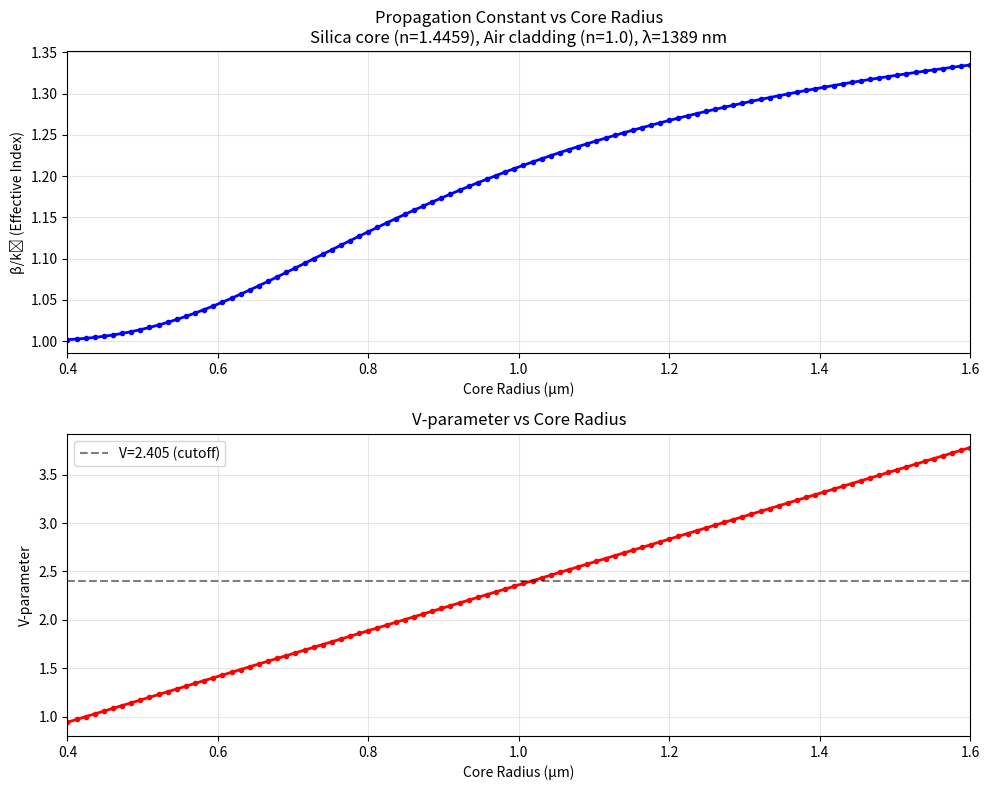

The script that saved this image:
import numpy as np
import matplotlib.pyplot as plt
from scipy.special import jv, jvp, kv, kvp
from scipy.optimize import brentq

class CompactFiberSolver:
    def __init__(self, wavelength=1550e-9, l=1):
        self.wavelength = wavelength
        self.l = l
        self.k0 = 2 * np.pi / wavelength
        
    def sellmeier_silica(self, lam_um):
        """Calculate fused silica refractive index using Sellmeier equation"""
        lam2 = lam_um**2
        n_squared = (1 + 
                    0.6961663 * lam2 / (lam2 - 0.0684043**2) +
                    0.4079426 * lam2 / (lam2 - 0.1162414**2) +
                    0.8974794 * lam2 / (lam2 - 9.896161**2))
        return np.sqrt(n_squared)
    
    def algebraic_equation(self, beta, n1, n2, a):
        """Characteristic equation for fiber modes"""
        k1 = self.k0 * n1
        k2 = self.k0 * n2
        
        if not (k2 < beta < k1):
            return np.inf
            
        h = np.sqrt(k1**2 - beta**2)
        q = np.sqrt(beta**2 - k2**2)
        ha, qa = h * a, q * a
        
        try:
            Jl = jv(self.l, ha)
            Jlp = jvp(self.l, ha, 1)
            Kl = kv(self.l, qa)
            Klp = kvp(self.l, qa, 1)
            
            if abs(Jl) < 1e-12 or abs(Kl) < 1e-12:
                return np.inf
                
            term1 = Jlp / (ha * Jl) + Klp / (qa * Kl)
            term2 = n1**2 * Jlp / (ha * Jl) + n2**2 * Klp / (qa * Kl)
            term3 = self.l**2 * ((1/ha)**2 + (1/qa)**2)**2
            term4 = (beta / self.k0)**2
            
            return term1 * term2 - term3 * term4
        except:
            return np.inf
    
    def find_beta(self, n1, n2, a, max_iter=10, eps=1e-10):
        """Find fundamental mode propagation constant with iterative refinement"""
        k1, k2 = self.k0 * n1, self.k0 * n2
        beta_min = k2 * 1.0001
        beta_max = k1 * 0.9999
        
        # Initial coarse scan
        n_points = 1000
        beta_scan = np.linspace(beta_min, beta_max, n_points)
        eq_vals = [self.algebraic_equation(b, n1, n2, a) for b in beta_scan]
        
        # Find first zero crossing for initial bracket
        initial_bracket = None
        for i in range(len(eq_vals)-1):
            if eq_vals[i] * eq_vals[i+1] < 0:
                initial_bracket = (beta_scan[i], beta_scan[i+1])
                break
        
        if initial_bracket is None:
            return None
        
        # Iterative refinement around zero crossing
        beta_min_iter, beta_max_iter = initial_bracket
        beta_old = (beta_min_iter + beta_max_iter) / 2
        
        for iteration in range(max_iter):
            # Current range width
            range_width = beta_max_iter - beta_min_iter
            
            # Find refined root using Brent's method
            try:
                beta_new = brentq(lambda b: self.algebraic_equation(b, n1, n2, a),
                                beta_min_iter, beta_max_iter, xtol=eps/10)
            except:
                break
            
            # Check convergence
            if abs(beta_new - beta_old) < eps:
                return beta_new
            
            # Narrow the range for next iteration (10% of current range)
            new_range = 0.1 * range_width
            beta_min_iter = max(beta_new - new_range/2, k2 * 1.0001)
            beta_max_iter = min(beta_new + new_range/2, k1 * 0.9999)
            beta_old = beta_new
        
        return beta_old if 'beta_old' in locals() else None
    
    def beta_from_radius(self, n1, n2, a, max_iter=10, eps=1e-10):
        """半径 a (m) に対する基底モードの beta を返す（ラッパー）"""
        return self.find_beta(n1, n2, a, max_iter=max_iter, eps=eps)

    def diameter_from_beta(self, beta_target, n1, n2,
                        a_init_um=0.10,      # 初期半径 [µm]
                        grow=1.7,            # レンジ拡大率（指数探索）
                        a_min_um=0.02,       # 物理下限 [µm]
                        a_max_um=50.0,       # 物理上限（広めに）[µm]
                        max_expand=60,       # 最大拡張回数
                        max_iter=25, eps=1e-12):
        """
        β_target から直径 d を返す（m）。
        スキャンではなく、指数探索で自動的に符号反転区間 [a_lo, a_hi] を作る。
        挟めないときは端点での最接近解を返す。
        """
        k1, k2 = self.k0*n1, self.k0*n2
        if not (k2 < beta_target < k1):
            raise ValueError("beta_target must be strictly between k0*n2 and k0*n1.")

        def F_of_a(a):
            b = self.beta_from_radius(n1, n2, a, max_iter=max_iter, eps=eps)
            if b is None or np.isnan(b):
                return np.nan
            return b - beta_target

        # 初期点（下側）を用意：小さめ半径から上方向に探索
        a_lo = max(a_min_um*1e-6, a_init_um*1e-6)
        f_lo = F_of_a(a_lo)

        # もし NaN なら、少し大きい半径へずらして有効点を探す
        expand_cnt = 0
        while (np.isnan(f_lo) or f_lo >= 0) and expand_cnt < max_expand:
            # neff は a↑ で増える（通常）→ 目標より小さくするため更に小半径も試す
            trial = a_lo / grow
            if trial < a_min_um*1e-6:
                break
            a_lo = trial
            f_lo = F_of_a(a_lo)
            expand_cnt += 1

        # 上側端も用意：大きめ半径へ指数拡張
        a_hi = max(a_lo*grow, (a_lo*1e6 + 0.02)*1e-6)  # a_hi > a_lo を担保
        f_hi = F_of_a(a_hi)
        expand_cnt = 0
        while (np.isnan(f_hi) or f_hi <= 0) and expand_cnt < max_expand:
            trial = min(a_hi * grow, a_max_um*1e-6)
            if trial == a_hi:
                break
            a_hi = trial
            f_hi = F_of_a(a_hi)
            expand_cnt += 1

        # ブラケットが取れた？
        if (not np.isnan(f_lo)) and (not np.isnan(f_hi)) and (f_lo < 0) and (f_hi > 0):
            from scipy.optimize import brentq
            def G(a):
                val = F_of_a(a)
                if np.isnan(val):
                    # 近傍での数値不連続に備えて、非常に小さな変動を与えて再評価
                    da = max(1e-12, 1e-3*a)
                    val = F_of_a(a + da)
                    if np.isnan(val):
                        return 1e9  # brentq の失敗を誘発してリトライさせる
                return val

            # 念のためレンジを少し締める（端の NaN/inf を避ける）
            a_lo_eff = max(a_lo*(1+1e-6), a_min_um*1e-6)
            a_hi_eff = min(a_hi*(1-1e-6), a_max_um*1e-6)

            a_root = brentq(G, a_lo_eff, a_hi_eff, xtol=eps, rtol=1e-9, maxiter=200)
            return 2.0 * a_root  # 直径 [m]

        # 挟めなかった：最接近解でフォールバック
        # 下側から一定本数サンプルし、|F| が最小の a を返す
        samples = []
        a = max(a_min_um*1e-6, 0.5 * a_lo)
        while a <= min(a_max_um*1e-6, max(a_hi, a_lo)*grow):
            f = F_of_a(a)
            if not np.isnan(f):
                samples.append((abs(f), a))
            a *= 1.15
            if len(samples) > 1200:
                break

        if len(samples) == 0:
            raise RuntimeError("Could not obtain valid samples; raise a_min_um a bit and/or reduce tiny-a region.")
        # 最接近点
        a_best = min(samples, key=lambda t: t[0])[1]
        return 2.0 * a_best


def main():
    # Parameters
    wavelength = 1389e-9  # 1389 nm
    solver = CompactFiberSolver(wavelength, l=1)
    
    # Calculate silica refractive index at 1550 nm
    lam_um = wavelength * 1e6
    n_silica = solver.sellmeier_silica(lam_um)
    n_air = 1.0
    
    print(f"Wavelength: {wavelength*1e9:.0f} nm")
    print(f"Silica refractive index: {n_silica:.6f}")
    print(f"Air refractive index: {n_air:.6f}")
    
    # Radius range: 0.3 to 1.0 μm
    radii_um = np.linspace(0.2, 0.8, 100)
    radii_m = radii_um * 1e-6
    
    # Calculate beta for each radius
    betas = []
    effective_indices = []
    
    for a in radii_m:
        beta = solver.find_beta(n_silica, n_air, a, max_iter=10, eps=1e-10)
        if beta is not None:
            betas.append(beta)
            effective_indices.append(beta / solver.k0)
        else:
            betas.append(np.nan)
            effective_indices.append(np.nan)
    
    # Create plot
    fig, (ax1, ax2) = plt.subplots(2, 1, figsize=(10, 8))
    
    # Plot beta vs radius
    ax1.plot(radii_um*2, np.array(betas) / solver.k0, 'b-o', markersize=3, linewidth=2)
    ax1.set_xlabel('Core Radius (μm)')
    ax1.set_ylabel('β/k₀ (Effective Index)')
    ax1.set_title(f'Propagation Constant vs Core Radius\n'
                 f'Silica core (n={n_silica:.4f}), Air cladding (n={n_air:.1f}), λ={wavelength*1e9:.0f} nm')
    ax1.grid(True, alpha=0.3)
    ax1.set_xlim(radii_um[0]*2, radii_um[-1]*2)
    
    # Plot V-parameter
    V_params = solver.k0 * radii_m * np.sqrt(n_silica**2 - n_air**2)
    ax2.plot(radii_um*2, V_params, 'r-o', markersize=3, linewidth=2)
    ax2.axhline(y=2.405, color='k', linestyle='--', alpha=0.5, label='V=2.405 (cutoff)')
    ax2.set_xlabel('Core Radius (μm)')
    ax2.set_ylabel('V-parameter')
    ax2.set_title('V-parameter vs Core Radius')
    ax2.grid(True, alpha=0.3)
    ax2.legend()
    ax2.set_xlim(radii_um[0]*2, radii_um[-1]*2)
    
    plt.tight_layout()
    plt.show()
    
    # Print some results
    print(f"\nResults for selected radii:")
    print(f"{'Radius (μm)':<12} {'β/k₀':<12} {'V-param':<10}")
    print("-" * 35)
    for i in [0, 12, 24, 36, 49]:  # Selected indices
        if not np.isnan(betas[i]):
            print(f"{radii_um[i]:<12.2f} {betas[i]/solver.k0:<12.6f} {V_params[i]:<10.3f}")

if __name__ == "__main__":
    main()